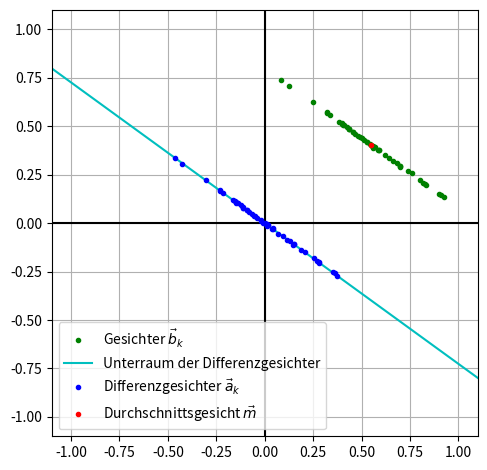

Generate this figure with matplotlib:
import numpy as np
import matplotlib.pyplot as plt

np.random.seed(1)

phi = 0.0
R = lambda phi: np.array([[np.cos(phi), -np.sin(phi)], [np.sin(phi), np.cos(phi)]])
d = 10.0
D = np.array([[d, 0.0], [0.0, 1.0 / d]])

d_inv = 1.0 / d
#x = np.random.uniform(d_inv, 1.0 - d_inv, 50)
#y = np.random.uniform(d_inv, 1.0 - d_inv, 50)
x = np.random.normal(0.55, 0.25 * d_inv, 50)
y = np.random.normal(0.4, 0.25 * d_inv, 50)
m = np.array([np.mean(x), np.mean(y)])


angle = -0.2 * np.pi
A = R(angle) @ D @ R(-angle)

Z = np.empty((2, len(x)))
Z[0] = x - m[0]
Z[1] = y - m[1]

Z_tilde = A @ Z

x_tilde = Z_tilde[0] + m[0]
y_tilde = Z_tilde[1] + m[1]
#m = np.array([np.mean(x_tilde), np.mean(y_tilde)])

w = np.array([np.cos(angle), np.sin(angle)]) / np.cos(angle)
l = np.linspace(-1.2, 1.2, 10)
v = np.empty((2, len(l)))
v[0] = l * w[0]
v[1] = l * w[1]

plt.figure()
#plt.plot(v[0] + m[0], v[1] + m[1], 'y-', label=r"Affiner Unterraum der Gesichter")
plt.axhline(y=0, color='k')
plt.axvline(x=0, color='k')
plt.plot(x_tilde, y_tilde, 'g.', label=r"Gesichter $\vec{b}_k$")
plt.plot(v[0], v[1], 'c-', label=r"Unterraum der Differenzgesichter")
plt.plot(x_tilde - m[0], y_tilde - m[1], 'b.', label=r"Differenzgesichter $\vec{a}_k$")
plt.plot(m[0], m[1], 'r.', label=r"Durchschnittsgesicht $\vec{m}$")
plt.xlim(-1.1, 1.1)
plt.ylim(-1.1, 1.1)
#plt.xticks(range(-12, 13, 2))
#plt.yticks(range(-6, 12, 2))
plt.legend(loc='lower left')
plt.gca().set_aspect('equal', adjustable='box')
plt.grid('True')
plt.tight_layout()
plt.savefig('meandiff.png')
plt.close()
